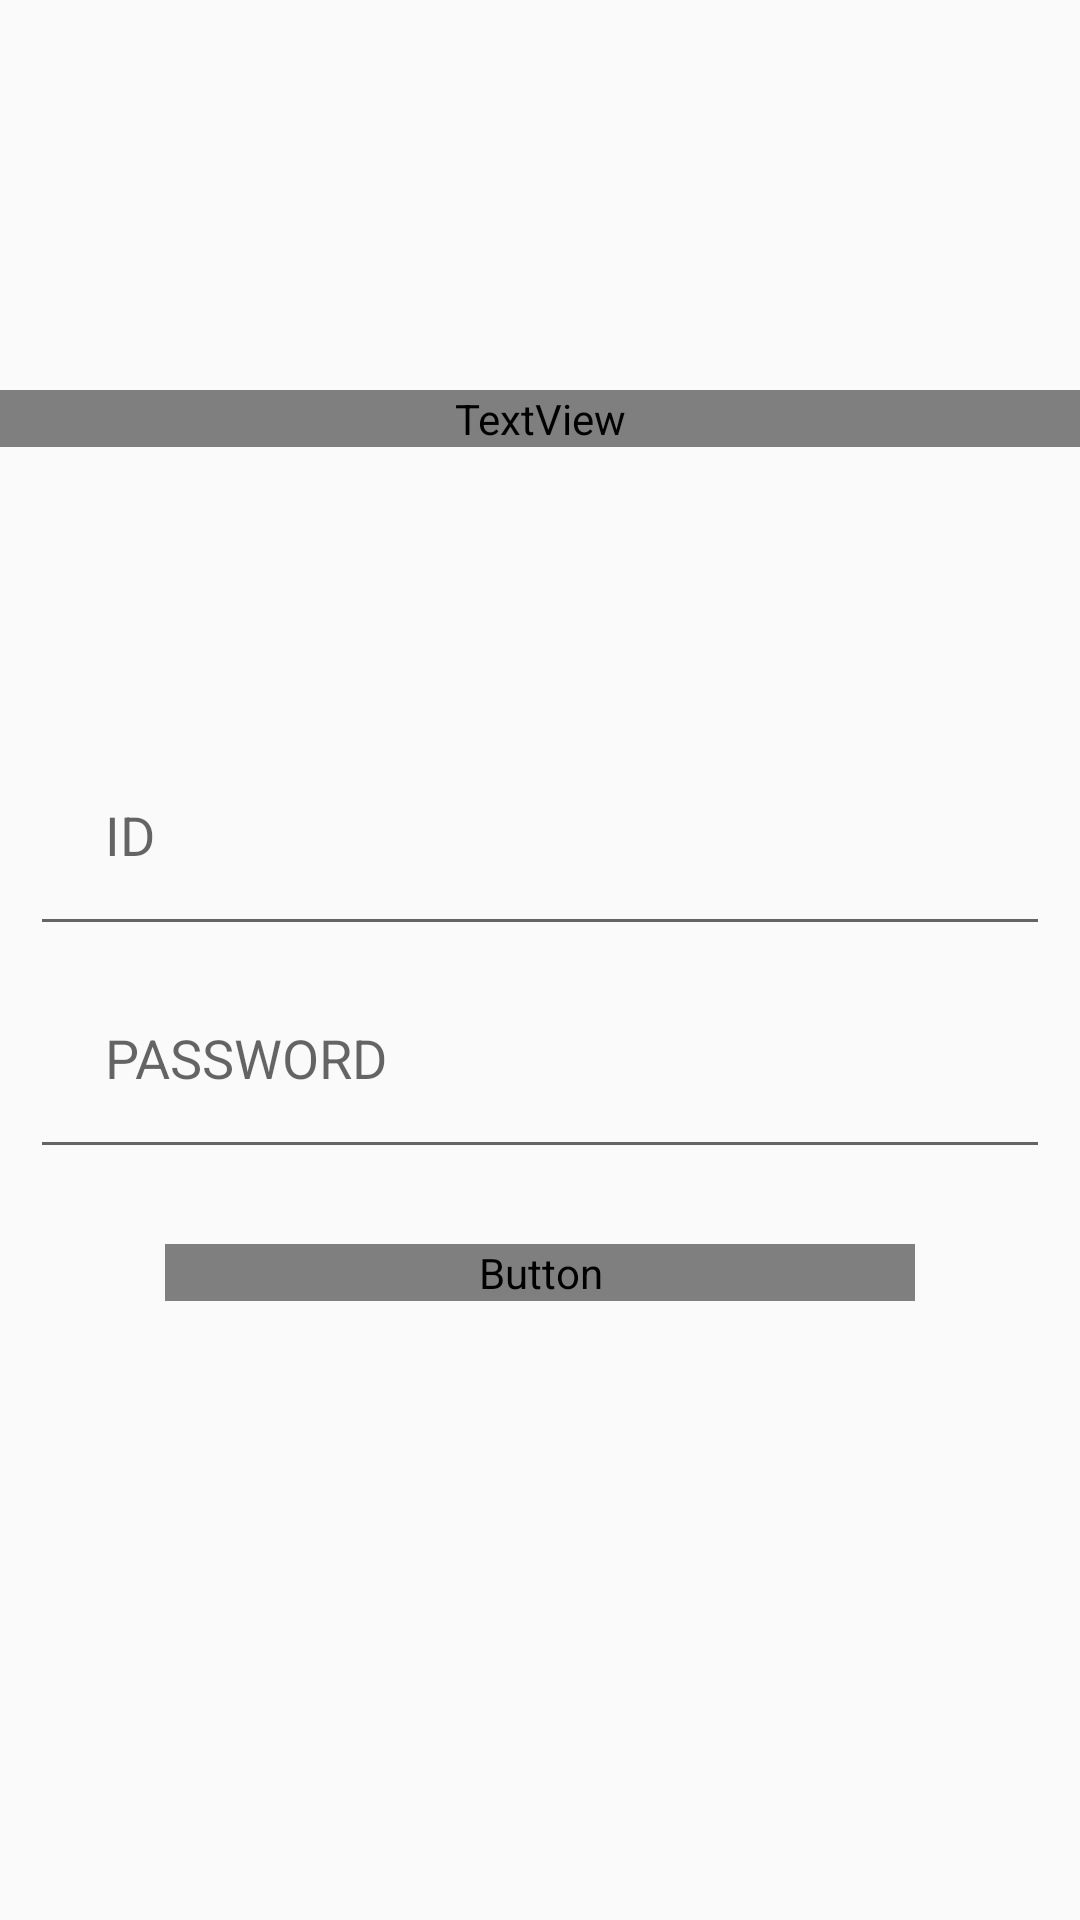

Write the Android layout XML for this screen, with the resource values it uses.
<!-- AndroidManifest.xml: application theme Theme.MiniProject -->
<!-- res/layout/login.xml -->
<?xml version="1.0" encoding="utf-8"?>
<FrameLayout xmlns:android="http://schemas.android.com/apk/res/android"
    xmlns:tools="http://schemas.android.com/tools"
    android:layout_width="match_parent"
    android:layout_height="match_parent"
    tools:context=".login">

    

    <TextView
        android:layout_width="match_parent"
        android:layout_height="wrap_content"
        android:fontFamily="@font/font1"
        android:text="LOGIN"
        android:textAlignment="center"
        android:textSize="40dp"
        android:translationY="130dp" />

    <LinearLayout
        android:layout_width="match_parent"
        android:layout_height="wrap_content"
        android:layout_gravity="center"
        android:translationY="30dp"
        android:orientation="vertical">


        <LinearLayout
            android:layout_width="match_parent"
            android:padding="10dp"
            android:layout_height="wrap_content"
            android:layout_gravity="center"
            android:gravity="center"
            android:orientation="vertical">

            <EditText
                android:id="@+id/userID"
                android:layout_width="match_parent"
                android:layout_height="wrap_content"
                android:padding="25dp"
                android:hint="ID"
                android:inputType="text"
                />

            <EditText
                android:id="@+id/userPW"
                android:layout_width="match_parent"
                android:layout_height="wrap_content"
                android:padding="25dp"
                android:hint="PASSWORD"
                android:inputType="textPassword" />
            <Button
                android:id="@+id/loginBtn"
                android:layout_width="250dp"
                android:layout_height="wrap_content"
                android:layout_margin="25dp"
                android:fontFamily="@font/pretendard_reqular"
                android:background="@color/mustard"
                android:shadowColor="#ebebeb"
                android:text="로그인"
                />
        </LinearLayout>

    </LinearLayout>
</FrameLayout>
<!-- resources referenced by this layout -->
<resources>
  <color name="mustard">#ffbe0b</color>
  <style name="Theme.MiniProject" parent="Base.Theme.MiniProject" />
  <style name="Base.Theme.MiniProject" parent="Theme.AppCompat.Light.DarkActionBar">
          
          
          <item name="windowNoTitle">true</item>
          <item name="android:windowFullscreen">true</item>
      </style>
</resources>
